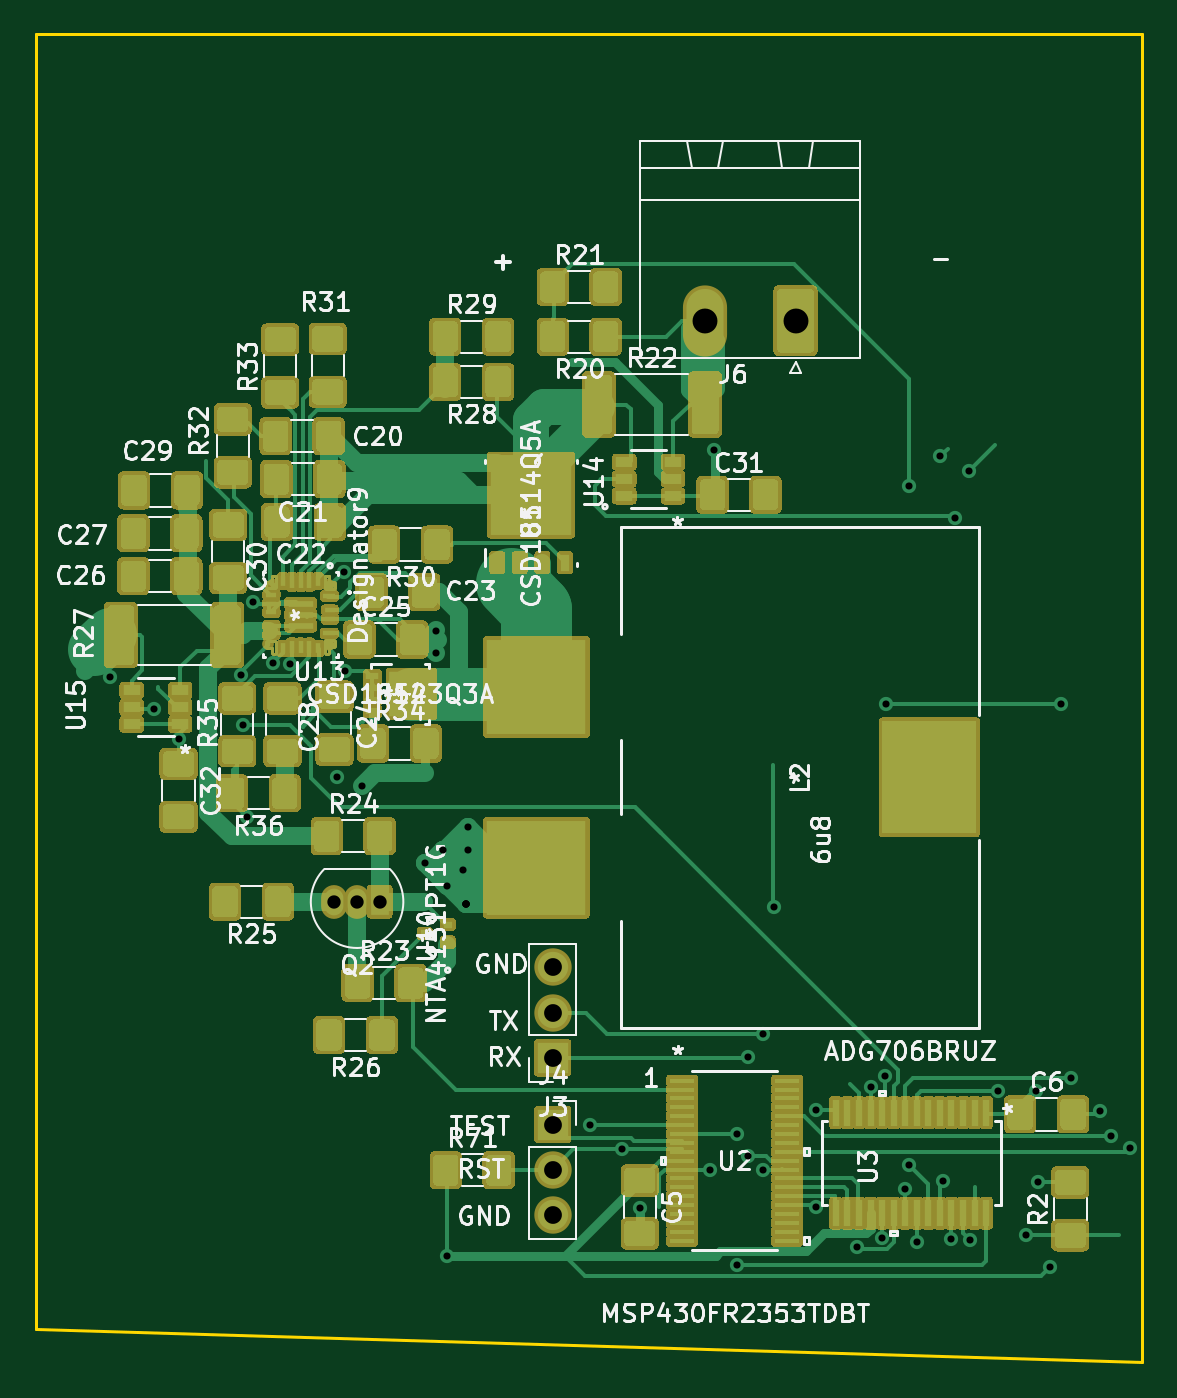
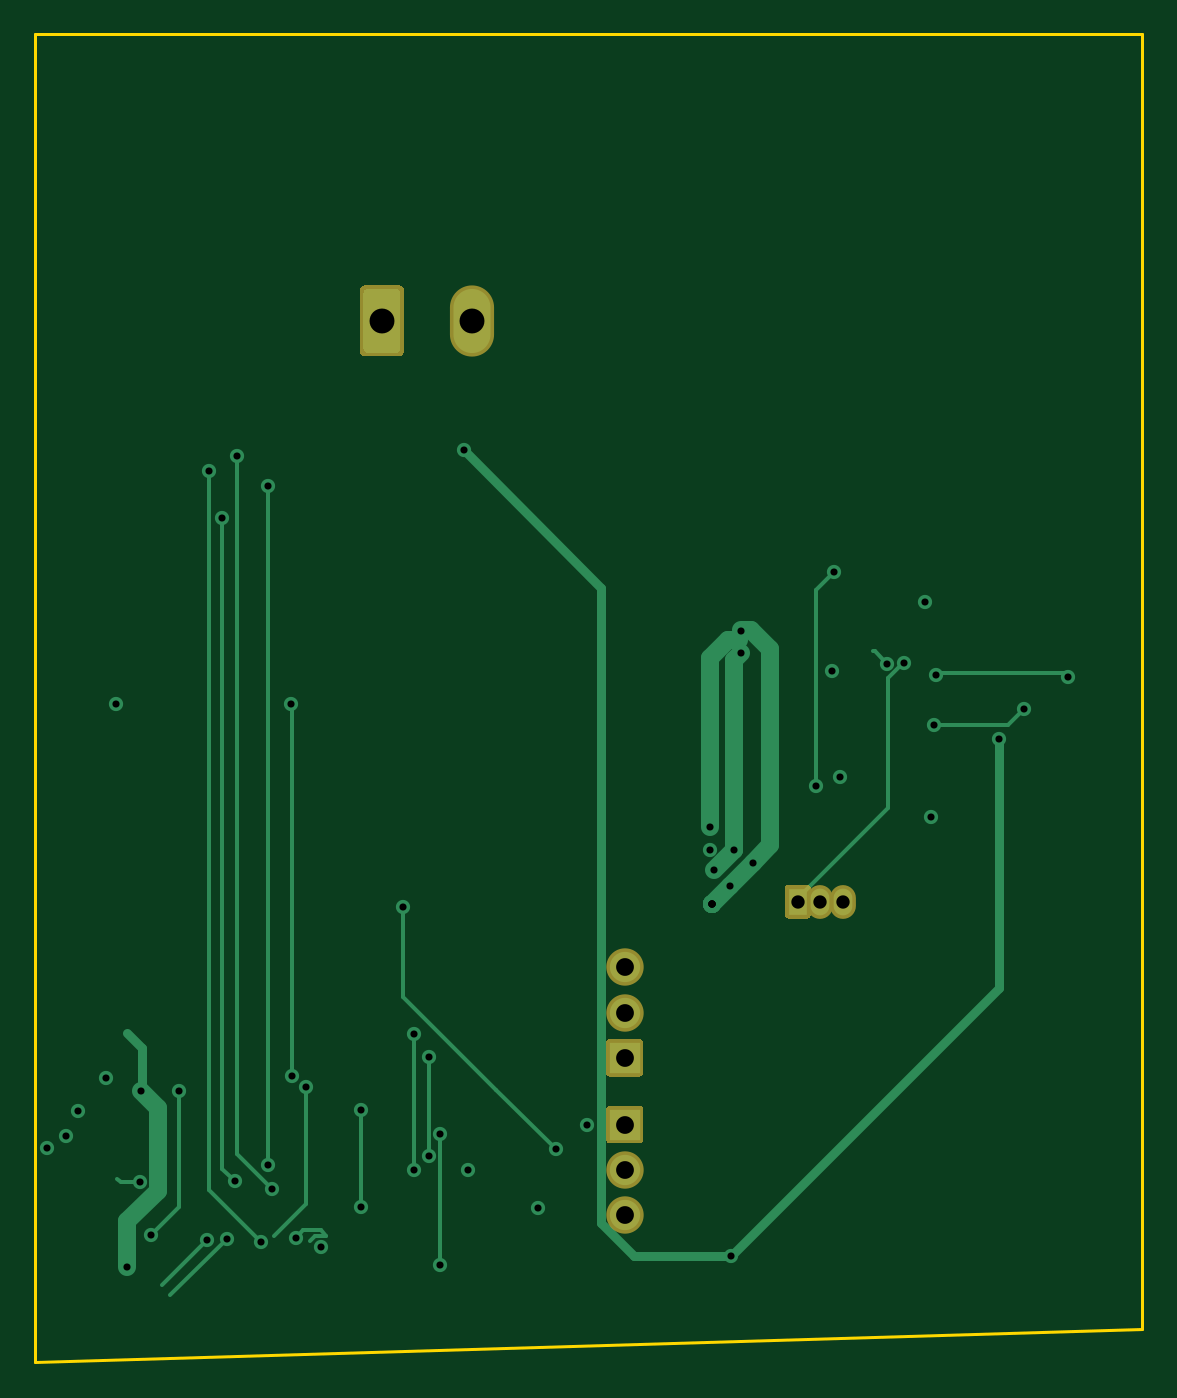
Circuit board: 11 layer files. Board 62.2 x 74.6 mm.
- bottom_copper: PEE50_MPPT-B_Cu.gbr (7189 bytes)
- bottom_mask: PEE50_MPPT-B_Mask.gbr (2107 bytes)
- paste: PEE50_MPPT-B_Paste.gbr (499 bytes)
- bottom_silk: PEE50_MPPT-B_SilkS.gbr (500 bytes)
- outline: PEE50_MPPT-Edge_Cuts.gbr (731 bytes)
- top_copper: PEE50_MPPT-F_Cu.gbr (59777 bytes)
- top_mask: PEE50_MPPT-F_Mask.gbr (73317 bytes)
- paste: PEE50_MPPT-F_Paste.gbr (46202 bytes)
- top_silk: PEE50_MPPT-F_SilkS.gbr (97738 bytes)
- drill: PEE50_MPPT-NPTH.drl (275 bytes)
- drill: PEE50_MPPT-PTH.drl (1559 bytes)

=== bottom_copper: PEE50_MPPT-B_Cu.gbr (7189 bytes, source omitted) ===
=== bottom_mask: PEE50_MPPT-B_Mask.gbr ===
G04 #@! TF.GenerationSoftware,KiCad,Pcbnew,(5.1.10)-1*
G04 #@! TF.CreationDate,2021-05-18T15:00:51+02:00*
G04 #@! TF.ProjectId,PEE50_MPPT,50454535-305f-44d5-9050-542e6b696361,rev?*
G04 #@! TF.SameCoordinates,Original*
G04 #@! TF.FileFunction,Soldermask,Bot*
G04 #@! TF.FilePolarity,Negative*
%FSLAX46Y46*%
G04 Gerber Fmt 4.6, Leading zero omitted, Abs format (unit mm)*
G04 Created by KiCad (PCBNEW (5.1.10)-1) date 2021-05-18 15:00:51*
%MOMM*%
%LPD*%
G01*
G04 APERTURE LIST*
%ADD10O,2.100000X2.100000*%
%ADD11O,2.480000X4.000000*%
%ADD12O,1.450000X1.900000*%
G04 APERTURE END LIST*
D10*
X53340000Y-96456500D03*
X53340000Y-98996500D03*
G36*
G01*
X54390000Y-100686500D02*
X54390000Y-102386500D01*
G75*
G02*
X54190000Y-102586500I-200000J0D01*
G01*
X52490000Y-102586500D01*
G75*
G02*
X52290000Y-102386500I0J200000D01*
G01*
X52290000Y-100686500D01*
G75*
G02*
X52490000Y-100486500I200000J0D01*
G01*
X54190000Y-100486500D01*
G75*
G02*
X54390000Y-100686500I0J-200000D01*
G01*
G37*
G36*
G01*
X52290000Y-106133000D02*
X52290000Y-104433000D01*
G75*
G02*
X52490000Y-104233000I200000J0D01*
G01*
X54190000Y-104233000D01*
G75*
G02*
X54390000Y-104433000I0J-200000D01*
G01*
X54390000Y-106133000D01*
G75*
G02*
X54190000Y-106333000I-200000J0D01*
G01*
X52490000Y-106333000D01*
G75*
G02*
X52290000Y-106133000I0J200000D01*
G01*
G37*
X53340000Y-107823000D03*
X53340000Y-110363000D03*
D11*
X61899799Y-60121801D03*
G36*
G01*
X68219799Y-58419874D02*
X68219799Y-61823728D01*
G75*
G02*
X67921726Y-62121801I-298073J0D01*
G01*
X66037872Y-62121801D01*
G75*
G02*
X65739799Y-61823728I0J298073D01*
G01*
X65739799Y-58419874D01*
G75*
G02*
X66037872Y-58121801I298073J0D01*
G01*
X67921726Y-58121801D01*
G75*
G02*
X68219799Y-58419874I0J-298073D01*
G01*
G37*
G36*
G01*
X44336799Y-92010801D02*
X44336799Y-93510801D01*
G75*
G02*
X44136799Y-93710801I-200000J0D01*
G01*
X43086799Y-93710801D01*
G75*
G02*
X42886799Y-93510801I0J200000D01*
G01*
X42886799Y-92010801D01*
G75*
G02*
X43086799Y-91810801I200000J0D01*
G01*
X44136799Y-91810801D01*
G75*
G02*
X44336799Y-92010801I0J-200000D01*
G01*
G37*
D12*
X41071799Y-92760801D03*
X42341799Y-92760801D03*
M02*

=== paste: PEE50_MPPT-B_Paste.gbr ===
G04 #@! TF.GenerationSoftware,KiCad,Pcbnew,(5.1.10)-1*
G04 #@! TF.CreationDate,2021-05-18T15:00:51+02:00*
G04 #@! TF.ProjectId,PEE50_MPPT,50454535-305f-44d5-9050-542e6b696361,rev?*
G04 #@! TF.SameCoordinates,Original*
G04 #@! TF.FileFunction,Paste,Bot*
G04 #@! TF.FilePolarity,Positive*
%FSLAX46Y46*%
G04 Gerber Fmt 4.6, Leading zero omitted, Abs format (unit mm)*
G04 Created by KiCad (PCBNEW (5.1.10)-1) date 2021-05-18 15:00:51*
%MOMM*%
%LPD*%
G01*
G04 APERTURE LIST*
G04 APERTURE END LIST*
M02*

=== bottom_silk: PEE50_MPPT-B_SilkS.gbr ===
G04 #@! TF.GenerationSoftware,KiCad,Pcbnew,(5.1.10)-1*
G04 #@! TF.CreationDate,2021-05-18T15:00:51+02:00*
G04 #@! TF.ProjectId,PEE50_MPPT,50454535-305f-44d5-9050-542e6b696361,rev?*
G04 #@! TF.SameCoordinates,Original*
G04 #@! TF.FileFunction,Legend,Bot*
G04 #@! TF.FilePolarity,Positive*
%FSLAX46Y46*%
G04 Gerber Fmt 4.6, Leading zero omitted, Abs format (unit mm)*
G04 Created by KiCad (PCBNEW (5.1.10)-1) date 2021-05-18 15:00:51*
%MOMM*%
%LPD*%
G01*
G04 APERTURE LIST*
G04 APERTURE END LIST*
M02*

=== outline: PEE50_MPPT-Edge_Cuts.gbr ===
G04 #@! TF.GenerationSoftware,KiCad,Pcbnew,(5.1.10)-1*
G04 #@! TF.CreationDate,2021-05-18T15:00:51+02:00*
G04 #@! TF.ProjectId,PEE50_MPPT,50454535-305f-44d5-9050-542e6b696361,rev?*
G04 #@! TF.SameCoordinates,Original*
G04 #@! TF.FileFunction,Profile,NP*
%FSLAX46Y46*%
G04 Gerber Fmt 4.6, Leading zero omitted, Abs format (unit mm)*
G04 Created by KiCad (PCBNEW (5.1.10)-1) date 2021-05-18 15:00:51*
%MOMM*%
%LPD*%
G01*
G04 APERTURE LIST*
G04 #@! TA.AperFunction,Profile*
%ADD10C,0.150000*%
G04 #@! TD*
G04 APERTURE END LIST*
D10*
X24275000Y-116775000D02*
X86450000Y-118650000D01*
X24275000Y-44025000D02*
X24275000Y-116775000D01*
X86450000Y-44025000D02*
X24275000Y-44025000D01*
X86450000Y-118650000D02*
X86450000Y-44025000D01*
M02*

=== top_copper: PEE50_MPPT-F_Cu.gbr (59777 bytes, source omitted) ===
=== top_mask: PEE50_MPPT-F_Mask.gbr (73317 bytes, source omitted) ===
=== paste: PEE50_MPPT-F_Paste.gbr (46202 bytes, source omitted) ===
=== top_silk: PEE50_MPPT-F_SilkS.gbr (97738 bytes, source omitted) ===
=== drill: PEE50_MPPT-NPTH.drl ===
M48
; DRILL file {KiCad (5.1.10)-1} date 05/18/21 15:00:46
; FORMAT={-:-/ absolute / metric / decimal}
; #@! TF.CreationDate,2021-05-18T15:00:46+02:00
; #@! TF.GenerationSoftware,Kicad,Pcbnew,(5.1.10)-1
; #@! TF.FileFunction,NonPlated,1,2,NPTH
FMAT,2
METRIC
%
G90
G05
T0
M30

=== drill: PEE50_MPPT-PTH.drl ===
M48
; DRILL file {KiCad (5.1.10)-1} date 05/18/21 15:00:46
; FORMAT={-:-/ absolute / metric / decimal}
; #@! TF.CreationDate,2021-05-18T15:00:46+02:00
; #@! TF.GenerationSoftware,Kicad,Pcbnew,(5.1.10)-1
; #@! TF.FileFunction,Plated,1,2,PTH
FMAT,2
METRIC
T1C0.400
T2C0.750
T3C1.000
T4C1.400
%
G90
G05
T1
X28.435Y-80.124
X30.924Y-81.915
X32.309Y-83.617
X35.825Y-80.0
X35.941Y-82.804
X36.131Y-88.011
X36.475Y-75.9
X37.643Y-79.35
X38.575Y-79.375
X41.212Y-85.725
X41.58Y-74.219
X41.672Y-79.819
X42.596Y-86.284
X46.152Y-90.602
X46.777Y-78.8
X46.799Y-77.533
X47.177Y-89.849
X47.371Y-112.649
X47.422Y-91.872
X48.311Y-90.983
X48.438Y-92.888
X48.438Y-92.888
X48.438Y-92.888
X48.438Y-92.888
X48.438Y-92.888
X48.565Y-88.57
X48.565Y-89.84
X55.435Y-105.283
X57.205Y-106.68
X58.229Y-109.982
X62.158Y-107.815
X62.388Y-67.402
X63.691Y-113.157
X63.7Y-105.791
X64.325Y-101.473
X64.325Y-107.061
X65.151Y-100.203
X65.151Y-107.823
X65.775Y-93.075
X68.135Y-104.457
X68.135Y-109.94
X70.424Y-112.144
X71.247Y-103.188
X71.819Y-111.633
X72.015Y-102.547
X72.072Y-81.661
X73.152Y-108.902
X73.375Y-107.54
X73.375Y-69.375
X73.787Y-111.887
X75.125Y-67.7
X75.248Y-108.458
X75.692Y-111.697
X75.946Y-71.183
X76.708Y-68.58
X76.793Y-111.772
X78.359Y-103.404
X79.947Y-111.506
X80.518Y-103.404
X80.581Y-108.521
X81.28Y-113.284
X81.915Y-81.661
X82.486Y-102.679
X84.074Y-104.521
X84.709Y-105.918
X85.788Y-106.617
T2
X41.072Y-92.761
X42.342Y-92.761
X43.612Y-92.761
T3
X53.34Y-96.456
X53.34Y-98.996
X53.34Y-101.536
X53.34Y-105.283
X53.34Y-107.823
X53.34Y-110.363
T4
X61.9Y-60.122
X66.98Y-60.122
T0
M30

